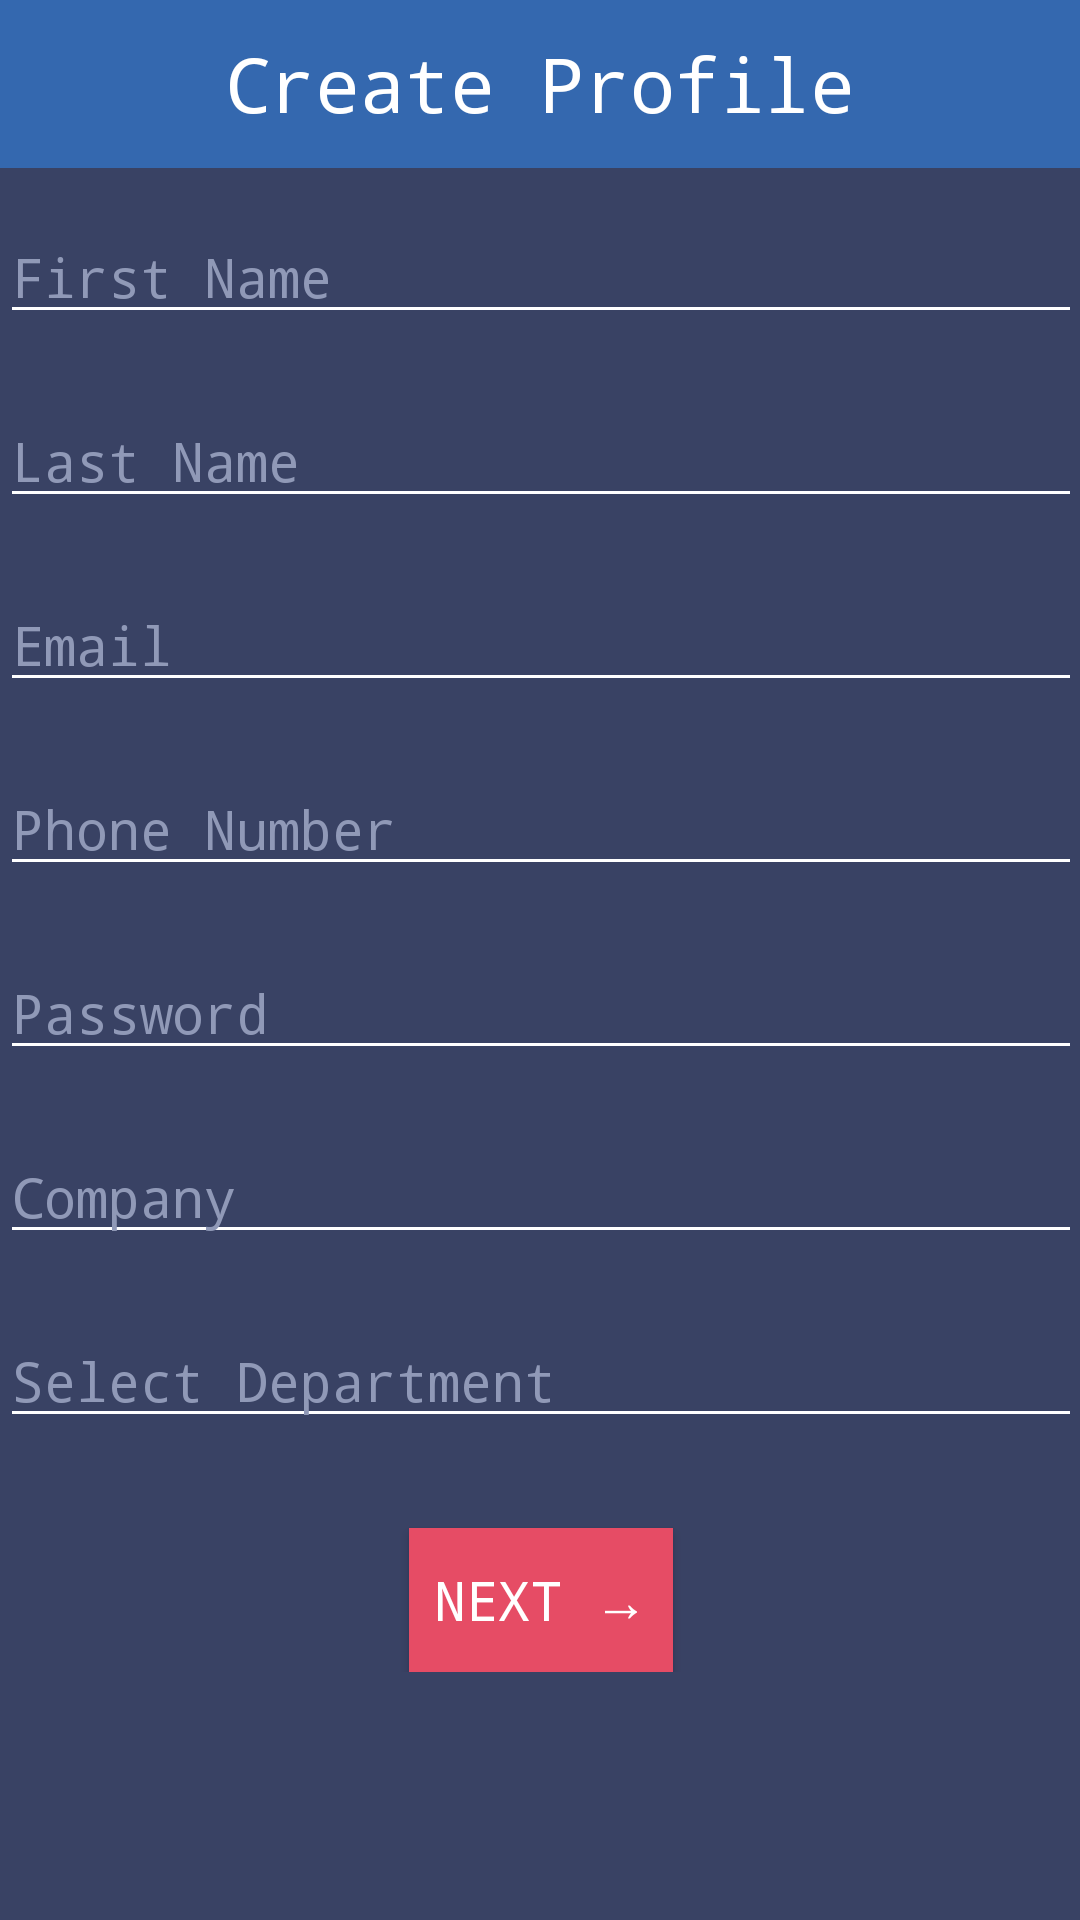

The Android layout XML behind this screen, and the referenced resources:
<!-- AndroidManifest.xml: application theme AppTheme -->
<!-- res/layout/activity_new_recruiter.xml -->
<RelativeLayout xmlns:android="http://schemas.android.com/apk/res/android"
    xmlns:tools="http://schemas.android.com/tools"
    android:layout_width="match_parent"
    android:layout_height="match_parent"
    android:background="@color/backgroundMain"
    android:fillViewport="true"
    android:orientation="vertical"
    tools:context="com.hyrd.hyrd.new_recruiter">

    <android.support.v7.widget.Toolbar
        android:id="@+id/toolbar"
        android:layout_height="wrap_content"
        android:layout_width="match_parent"
        android:background="#ff3468af">
        <TextView
            android:id="@+id/toolbarTitle"
            android:layout_width="wrap_content"
            android:layout_height="wrap_content"
            android:text="Create Profile"
            android:textColor="@color/white"
            android:layout_gravity="center"
            android:textSize="25sp"/>
    </android.support.v7.widget.Toolbar>

    <ScrollView
        android:layout_width="match_parent"
        android:layout_height="match_parent"
        android:layout_marginTop="50dp"
        android:paddingLeft="@dimen/activity_horizontal_margin"
        android:paddingRight="@dimen/activity_horizontal_margin"
        android:paddingTop="@dimen/activity_vertical_margin"
        android:paddingBottom="@dimen/activity_vertical_margin">
        <LinearLayout
            android:layout_width="fill_parent"
            android:layout_height="fill_parent"
            android:orientation="vertical"
            android:weightSum="1">
            <EditText
                android:layout_width="match_parent"
                android:layout_height="wrap_content"
                android:id="@+id/firstNameNewRec"
                android:layout_gravity="center_horizontal"
                android:hint="First Name"
                android:textColorHint="@color/hintColor"
                android:textColor="@color/white"
                android:layout_marginTop="20dp"
                android:inputType="textCapSentences"/>
            <EditText
                android:layout_width="match_parent"
                android:layout_height="wrap_content"
                android:id="@+id/lastNameNewRec"
                android:layout_gravity="center_horizontal"
                android:hint="Last Name"
                android:textColorHint="@color/hintColor"
                android:textColor="@color/white"
                android:layout_marginTop="20dp"
                android:inputType="textCapSentences"/>
            <EditText
                android:layout_width="match_parent"
                android:layout_height="wrap_content"
                android:inputType="textEmailAddress"
                android:ems="10"
                android:id="@+id/emailNewRec"
                android:hint="Email"
                android:textColorHint="@color/hintColor"
                android:textColor="@color/white"
                android:layout_marginTop="20dp"/>
            <EditText
                android:layout_width="match_parent"
                android:layout_height="wrap_content"
                android:inputType="phone"
                android:ems="10"
                android:id="@+id/phoneRec"
                android:hint="Phone Number"
                android:textColorHint="@color/hintColor"
                android:textColor="@color/white"
                android:layout_marginTop="20dp" />
            <EditText
                android:layout_width="match_parent"
                android:layout_height="wrap_content"
                android:id="@+id/passwordNewRec"
                android:layout_gravity="center_horizontal"
                android:hint="Password"
                android:textColorHint="@color/hintColor"
                android:textColor="@color/white"
                android:layout_marginTop="20dp"/>
            <EditText
                android:layout_width="match_parent"
                android:layout_height="wrap_content"
                android:id="@+id/companyNewRec"
                android:layout_gravity="center_horizontal"
                android:hint="Company"
                android:textColorHint="@color/hintColor"
                android:textColor="@color/white"
                android:layout_marginTop="20dp"
                android:inputType="textCapSentences" />
            <AutoCompleteTextView
                android:layout_width="match_parent"
                android:layout_height="wrap_content"
                android:inputType="textMultiLine"
                android:hint="Select Department"
                android:ems="10"
                android:id="@+id/selectedDepartmentRec"
                android:textColorHint="@color/hintColor"
                android:textColor="@color/white"
                android:layout_marginTop="20dp"
                android:layout_weight="0.07" />
            <LinearLayout
                android:layout_width="match_parent"
                android:layout_height="match_parent"
                android:orientation="horizontal"
                android:id="@+id/departmentRecLayout">
            </LinearLayout>
            <Button
                android:layout_width="wrap_content"
                android:layout_height="wrap_content"
                android:text="Next →"
                android:id="@+id/profileContinueEmp"
                android:layout_gravity="center_horizontal"
                android:textColor="#FFFFFF"
                android:textSize= "18sp"
                android:background="@drawable/button_login"
                android:layout_marginTop="30dp"
                android:onClick="nextNewRec" />
        </LinearLayout>
    </ScrollView>

</RelativeLayout>
<!-- resources referenced by this layout -->
<resources>
  <color name="backgroundMain">#ff394264</color>
  <color name="hintColor">#9099b7</color>
  <color name="white">#ffffff</color>
  <!-- drawable button_login (drawable) -->
  <?xml version="1.0" encoding="utf-8"?>
  <selector xmlns:android="http://schemas.android.com/apk/res/android"
      android:exitFadeDuration="@android:integer/config_shortAnimTime">
      <item android:drawable="@color/loginPressed"
          android:state_pressed="true" />
      <item android:drawable="@color/loginGeneral"
          android:state_focused="false" />
  </selector>
  <style name="AppTheme" parent="AppTheme.Base" />
  <color name="loginPressed">#ffcc324b</color>
  <color name="loginGeneral">#ffe64c65</color>
  <style name="AppTheme.Base" parent="Theme.AppCompat.Light.NoActionBar">
          <item name="colorPrimary">@color/backgroundMain</item>
          <item name="colorPrimaryDark">@color/hintColor</item>
          <item name="android:windowNoTitle">true</item>
          <item name="colorControlNormal">#FFFFFF</item>
          <item name="android:typeface">monospace</item>
      </style>
</resources>
